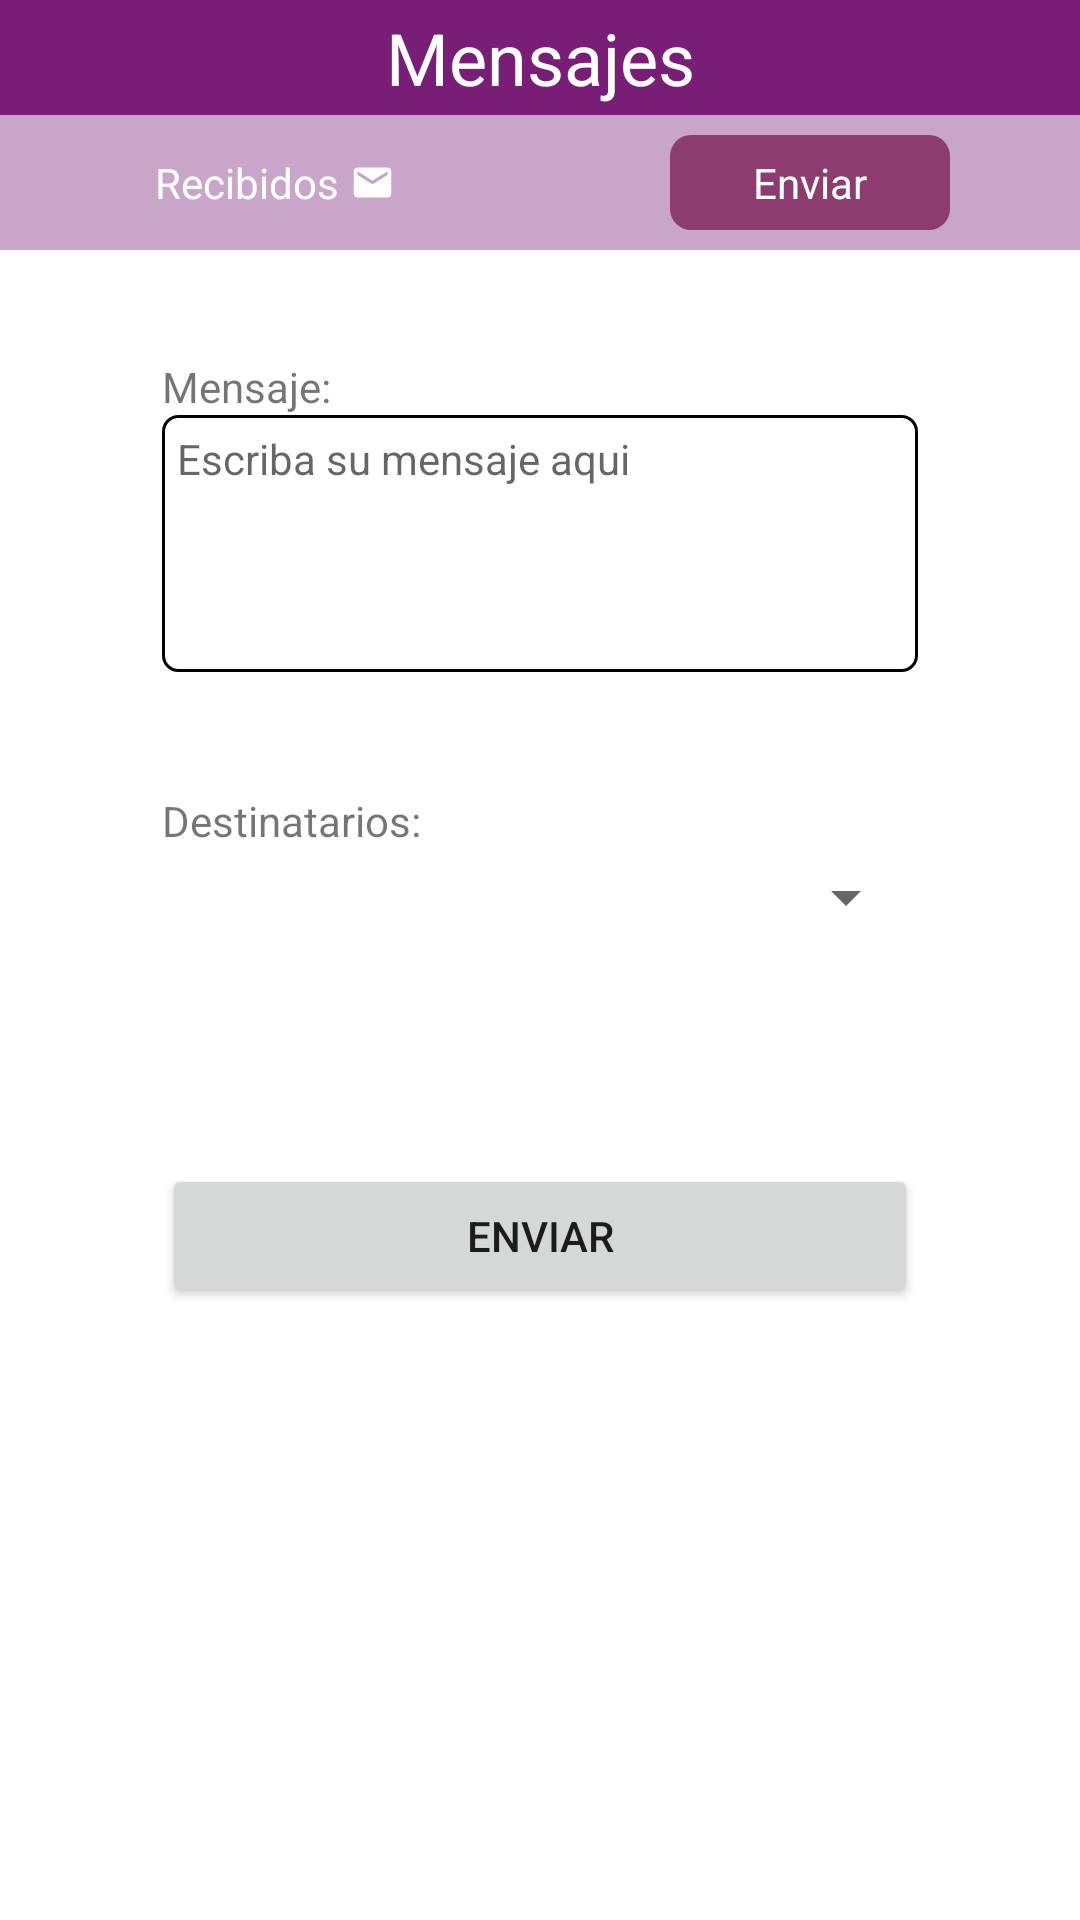

Reconstruct the res/layout file that produces this screen, plus the resources it refers to.
<!-- AndroidManifest.xml: application theme Theme.JEFUDNotifyingSystem -->
<!-- res/layout/fragment_panelist_message_sending.xml -->
<?xml version="1.0" encoding="utf-8"?>
<androidx.constraintlayout.widget.ConstraintLayout xmlns:android="http://schemas.android.com/apk/res/android"
    xmlns:app="http://schemas.android.com/apk/res-auto"
    xmlns:tools="http://schemas.android.com/tools"
    android:id="@+id/panelistMessageSending"
    android:layout_width="match_parent"
    android:layout_height="match_parent"
    tools:context=".view.panelist.PanelistMessageSending">

    <androidx.constraintlayout.widget.Guideline
        android:id="@+id/guideline35"
        android:layout_width="wrap_content"
        android:layout_height="wrap_content"
        android:orientation="vertical"
        app:layout_constraintGuide_percent="0.85" />

    <androidx.constraintlayout.widget.Guideline
        android:id="@+id/guideline34"
        android:layout_width="wrap_content"
        android:layout_height="wrap_content"
        android:orientation="vertical"
        app:layout_constraintGuide_percent="0.15" />

    <androidx.constraintlayout.widget.Guideline
        android:id="@+id/guideline26"
        android:layout_width="wrap_content"
        android:layout_height="wrap_content"
        android:orientation="horizontal"
        app:layout_constraintGuide_percent="0.13" />

    <androidx.constraintlayout.widget.Guideline
        android:id="@+id/guideline24"
        android:layout_width="wrap_content"
        android:layout_height="wrap_content"
        android:orientation="horizontal"
        app:layout_constraintGuide_percent="0.06" />

    <androidx.constraintlayout.widget.ConstraintLayout
        android:layout_width="0dp"
        android:layout_height="0dp"
        android:background="@color/secondary_color"
        app:layout_constraintBottom_toTopOf="@+id/guideline26"
        app:layout_constraintEnd_toEndOf="parent"
        app:layout_constraintHorizontal_bias="1.0"
        app:layout_constraintStart_toStartOf="parent"
        app:layout_constraintTop_toTopOf="@+id/guideline24"
        app:layout_constraintVertical_bias="0.0">

        <androidx.constraintlayout.widget.Guideline
            android:id="@+id/guideline23"
            android:layout_width="wrap_content"
            android:layout_height="wrap_content"
            android:orientation="vertical"
            app:layout_constraintGuide_percent="0.62" />

        <androidx.constraintlayout.widget.Guideline
            android:id="@+id/guideline31"
            android:layout_width="wrap_content"
            android:layout_height="wrap_content"
            android:orientation="vertical"
            app:layout_constraintGuide_percent="0.12" />

        <androidx.constraintlayout.widget.Guideline
            android:id="@+id/guideline32"
            android:layout_width="wrap_content"
            android:layout_height="wrap_content"
            android:orientation="vertical"
            app:layout_constraintGuide_percent="0.88" />

        <androidx.constraintlayout.widget.Guideline
            android:id="@+id/guideline33"
            android:layout_width="wrap_content"
            android:layout_height="wrap_content"
            android:orientation="vertical"
            app:layout_constraintGuide_percent="0.38" />

        <androidx.constraintlayout.widget.Guideline
            android:id="@+id/guideline28"
            android:layout_width="wrap_content"
            android:layout_height="wrap_content"
            android:orientation="horizontal"
            app:layout_constraintGuide_percent="0.15" />

        <androidx.constraintlayout.widget.Guideline
            android:id="@+id/guideline29"
            android:layout_width="wrap_content"
            android:layout_height="wrap_content"
            android:orientation="horizontal"
            app:layout_constraintGuide_percent="0.85" />

        <TextView
            android:id="@+id/buttonSend"
            android:layout_width="0dp"
            android:layout_height="0dp"
            android:autoSizeMaxTextSize="14sp"
            android:autoSizeTextType="uniform"
            android:background="@drawable/nav_button"
            android:drawableRight="@drawable/ic_send"
            android:gravity="center"
            android:padding="5dp"
            android:text="Enviar"
            android:textColor="@color/white"
            android:textSize="8sp"
            app:layout_constraintBottom_toTopOf="@+id/guideline29"
            app:layout_constraintEnd_toStartOf="@+id/guideline32"
            app:layout_constraintStart_toStartOf="@+id/guideline23"
            app:layout_constraintTop_toTopOf="@+id/guideline28"
            tools:ignore="TouchTargetSizeCheck" />

        <TextView
            android:id="@+id/buttonToReceived"
            android:layout_width="0dp"
            android:layout_height="0dp"
            android:autoSizeMaxTextSize="14sp"
            android:autoSizeTextType="uniform"
            android:background="#00FFFFFF"
            android:drawableRight="@drawable/ic_received"
            android:enabled="true"
            android:gravity="center"
            android:hapticFeedbackEnabled="false"
            android:padding="5dp"
            android:text="Recibidos"
            android:textColor="#FFFFFF"
            android:textSize="8sp"
            app:layout_constraintBottom_toTopOf="@+id/guideline29"
            app:layout_constraintEnd_toStartOf="@+id/guideline33"
            app:layout_constraintStart_toStartOf="@+id/guideline31"
            app:layout_constraintTop_toTopOf="@+id/guideline28"
            tools:ignore="TouchTargetSizeCheck" />
    </androidx.constraintlayout.widget.ConstraintLayout>

    <TextView
        android:id="@+id/textView2"
        android:layout_width="0dp"
        android:layout_height="0dp"
        android:autoSizeMaxTextSize="24sp"
        android:autoSizeTextType="uniform"
        android:background="@color/primary_color"
        android:gravity="center"
        android:text="Mensajes"
        android:textColor="@color/white"
        app:layout_constraintBottom_toTopOf="@+id/guideline24"
        app:layout_constraintEnd_toEndOf="parent"
        app:layout_constraintStart_toStartOf="parent"
        app:layout_constraintTop_toTopOf="parent" />

    <EditText
        android:id="@+id/textWrittenEditText"
        android:layout_width="0dp"
        android:layout_height="0dp"
        android:background="@drawable/edit_text_border"
        android:ems="10"
        android:gravity="top"
        android:hint="Escriba su mensaje aqui"
        android:padding="5dp"
        android:textSize="14sp"
        app:layout_constraintBottom_toTopOf="@+id/guideline37"
        app:layout_constraintEnd_toStartOf="@+id/guideline35"
        app:layout_constraintHorizontal_bias="0.0"
        app:layout_constraintStart_toStartOf="@+id/guideline34"
        app:layout_constraintTop_toBottomOf="@+id/textView16"
        app:layout_constraintVertical_bias="0.0"
        android:scrollbarAlwaysDrawVerticalTrack="true"
        android:inputType="textMultiLine"
        />

    <androidx.constraintlayout.widget.Guideline
        android:id="@+id/guideline37"
        android:layout_width="wrap_content"
        android:layout_height="wrap_content"
        android:orientation="horizontal"
        app:layout_constraintGuide_percent="0.35" />

    <androidx.constraintlayout.widget.Guideline
        android:id="@+id/guideline36"
        android:layout_width="wrap_content"
        android:layout_height="wrap_content"
        android:orientation="horizontal"
        app:layout_constraintGuide_percent="0.18" />

    <TextView
        android:id="@+id/textView16"
        android:layout_width="wrap_content"
        android:layout_height="wrap_content"
        android:layout_marginTop="4dp"
        android:text="Mensaje:"
        app:layout_constraintStart_toStartOf="@+id/guideline34"
        app:layout_constraintTop_toTopOf="@+id/guideline36" />

    <Button
        android:id="@+id/button2"
        android:layout_width="0dp"
        android:layout_height="wrap_content"
        android:layout_marginTop="4dp"
        android:text="Enviar"
        app:layout_constraintEnd_toStartOf="@+id/guideline35"
        app:layout_constraintHorizontal_bias="0.0"
        app:layout_constraintStart_toStartOf="@+id/guideline34"
        app:layout_constraintTop_toTopOf="@+id/guideline39" />

    <androidx.constraintlayout.widget.Guideline
        android:id="@+id/guideline39"
        android:layout_width="wrap_content"
        android:layout_height="wrap_content"
        android:orientation="horizontal"
        app:layout_constraintGuide_percent="0.6" />

    <Spinner
        android:id="@+id/roleSpinner"
        android:layout_width="0dp"
        android:layout_height="wrap_content"
        android:layout_marginTop="4dp"
        android:spinnerMode="dropdown"
        app:layout_constraintEnd_toStartOf="@+id/guideline35"
        app:layout_constraintHorizontal_bias="0.0"
        app:layout_constraintStart_toStartOf="@+id/guideline34"
        app:layout_constraintTop_toBottomOf="@+id/textView18"
        tools:ignore="TouchTargetSizeCheck,SpeakableTextPresentCheck" />

    <androidx.constraintlayout.widget.Guideline
        android:id="@+id/guideline38"
        android:layout_width="wrap_content"
        android:layout_height="wrap_content"
        android:orientation="horizontal"
        app:layout_constraintGuide_percent="0.40" />

    <TextView
        android:id="@+id/textView18"
        android:layout_width="wrap_content"
        android:layout_height="wrap_content"
        android:layout_marginTop="8dp"
        android:text="Destinatarios:"
        app:layout_constraintStart_toStartOf="@+id/guideline34"
        app:layout_constraintTop_toTopOf="@+id/guideline38" />

</androidx.constraintlayout.widget.ConstraintLayout>
<!-- resources referenced by this layout -->
<resources>
  <color name="primary_color">#781E77</color>
  <color name="secondary_color">#C9A5C9</color>
  <color name="white">#FFFFFFFF</color>
  <!-- drawable edit_text_border (drawable) -->
  <shape xmlns:android="http://schemas.android.com/apk/res/android" android:shape="rectangle">
      <stroke
          android:width="1dp"
          android:color="@color/black" />
      <corners android:radius="5dp" />
  </shape>
  <!-- drawable ic_received (drawable) -->
  <vector android:height="15dp" android:tint="#FFFFFF"
      android:viewportHeight="24" android:viewportWidth="24"
      android:width="15dp" xmlns:android="http://schemas.android.com/apk/res/android">
      <path android:fillColor="@android:color/white" android:pathData="M20,4L4,4c-1.1,0 -1.99,0.9 -1.99,2L2,18c0,1.1 0.9,2 2,2h16c1.1,0 2,-0.9 2,-2L22,6c0,-1.1 -0.9,-2 -2,-2zM20,8l-8,5 -8,-5L4,6l8,5 8,-5v2z"/>
  </vector>
  <!-- drawable nav_button (drawable) -->
  <shape xmlns:android="http://schemas.android.com/apk/res/android" android:shape="rectangle">
      <solid android:color="@color/third_color"></solid>
      <size
          android:width="40dp"
          android:height="25dp"/>
      <corners android:radius="7dp" />
  </shape>
  <style name="Theme.JEFUDNotifyingSystem" parent="Theme.MaterialComponents.DayNight.NoActionBar">
          
          <item name="colorPrimary">@color/primary_color</item>
          <item name="colorPrimaryVariant">@color/primary_color</item>
          <item name="colorOnPrimary">@color/white</item>
          
          <item name="colorSecondary">@color/teal_200</item>
          <item name="colorSecondaryVariant">@color/teal_700</item>
          <item name="colorOnSecondary">@color/black</item>
          
          <item name="android:statusBarColor" tools:targetApi="l">?attr/colorPrimaryVariant</item>
          
      </style>
  <color name="black">#FF000000</color>
  <color name="third_color">#8C3C6F</color>
  <color name="teal_200">#FF03DAC5</color>
  <color name="teal_700">#FF018786</color>
</resources>
